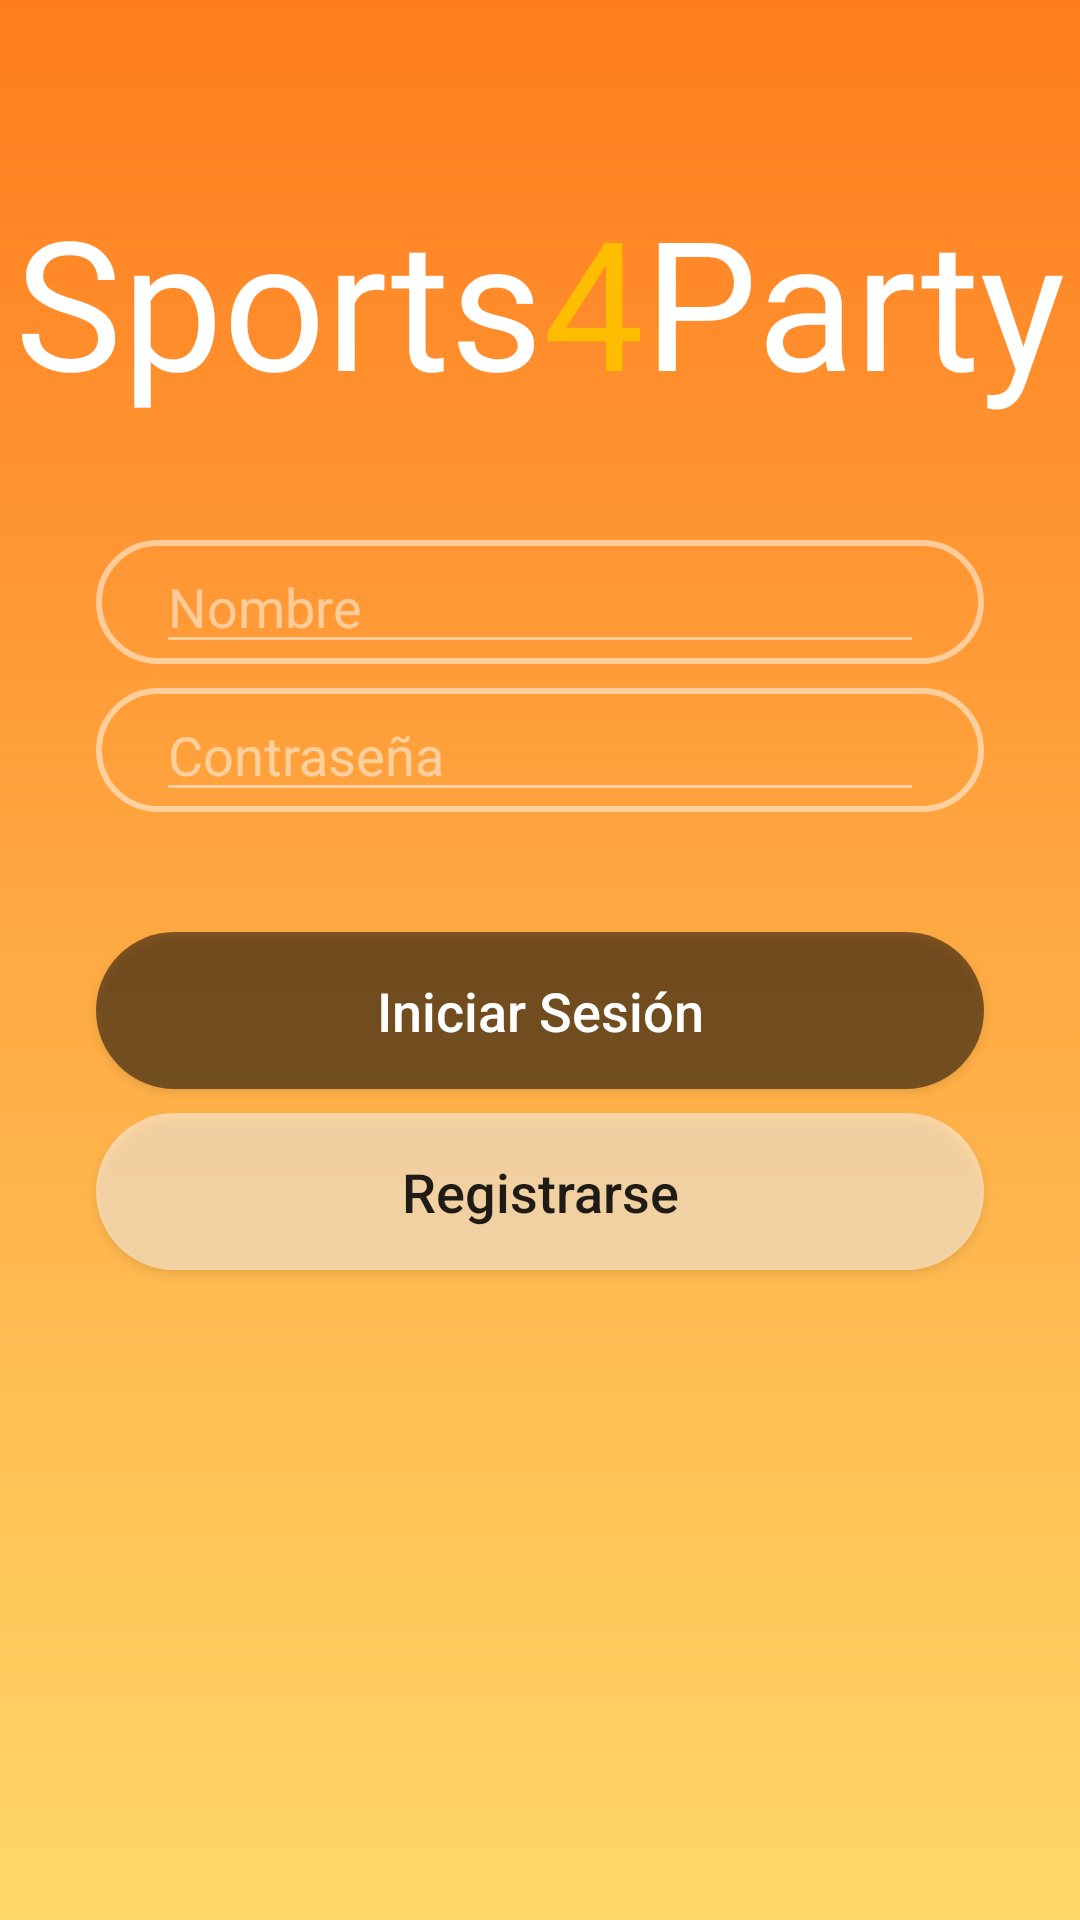

This screen was rendered from an Android layout file. Write that file and the resources it references.
<!-- AndroidManifest.xml: application theme AppTheme -->
<!-- res/layout/activity_iniciosesion.xml -->
<?xml version="1.0" encoding="utf-8"?>
<androidx.constraintlayout.widget.ConstraintLayout xmlns:android="http://schemas.android.com/apk/res/android"
    xmlns:app="http://schemas.android.com/apk/res-auto"
    xmlns:tools="http://schemas.android.com/tools"
    android:layout_width="match_parent"
    android:layout_height="match_parent"
    android:background="@drawable/background_gradient"
    tools:context=".InicioDeSesión">

    <LinearLayout
        android:id="@+id/linearLayoutUserName"
        android:layout_width="match_parent"
        android:layout_height="wrap_content"
        android:layout_marginStart="32dp"
        android:layout_marginLeft="32dp"
        android:layout_marginTop="40dp"
        android:layout_marginEnd="32dp"
        android:layout_marginRight="32dp"
        android:background="@drawable/edittext_input"
        android:paddingHorizontal="20dp"
        app:layout_constraintEnd_toEndOf="parent"
        app:layout_constraintStart_toStartOf="parent"
        app:layout_constraintTop_toBottomOf="@+id/textViewAppName">

        <EditText
            android:id="@+id/nombreUsuario"
            android:layout_width="match_parent"
            android:layout_height="wrap_content"
            android:backgroundTint="@color/colorEditTextInput"
            android:ems="10"
            android:hint="@string/user"
            android:inputType="textPersonName"
            android:textColor="@color/colorEditTextInput"
            android:textColorHint="@color/colorEditTextInput" />
    </LinearLayout>

    <LinearLayout
        android:id="@+id/linearLayoutPassword"
        android:layout_width="match_parent"
        android:layout_height="wrap_content"
        android:layout_marginStart="32dp"
        android:layout_marginLeft="32dp"
        android:layout_marginTop="8dp"
        android:layout_marginEnd="32dp"
        android:layout_marginRight="32dp"
        android:background="@drawable/edittext_input"
        android:paddingHorizontal="20dp"
        app:layout_constraintEnd_toEndOf="parent"
        app:layout_constraintStart_toStartOf="parent"
        app:layout_constraintTop_toBottomOf="@+id/linearLayoutUserName">

        <EditText
            android:id="@+id/contraseña"
            android:layout_width="match_parent"
            android:layout_height="wrap_content"
            android:backgroundTint="@color/colorEditTextInput"
            android:ems="10"
            android:hint="@string/password"
            android:inputType="textPassword"
            android:textColor="@color/colorEditTextInput"
            android:textColorHint="@color/colorEditTextInput" />
    </LinearLayout>

    <Button
        android:id="@+id/iniciarSesion"
        android:layout_width="match_parent"
        android:layout_height="wrap_content"
        android:layout_marginHorizontal="10dp"
        android:layout_marginStart="32dp"
        android:layout_marginLeft="32dp"
        android:layout_marginTop="40dp"
        android:layout_marginEnd="32dp"
        android:layout_marginRight="32dp"
        android:background="@drawable/button_main_dark"
        android:onClick="toMapa"
        android:padding="14dp"
        android:text="@string/login"
        android:textSize="18sp"
        android:textColor="#FFFFFF"
        app:layout_constraintEnd_toEndOf="parent"
        app:layout_constraintStart_toStartOf="parent"
        app:layout_constraintTop_toBottomOf="@+id/linearLayoutPassword" />

    <Button
        android:id="@+id/registrarse"
        android:layout_width="match_parent"
        android:layout_height="wrap_content"
        android:layout_marginHorizontal="10dp"
        android:layout_marginStart="32dp"
        android:layout_marginLeft="32dp"
        android:layout_marginTop="8dp"
        android:layout_marginEnd="32dp"
        android:layout_marginRight="32dp"
        android:background="@drawable/button_main_light"
        android:onClick="toRegistro"
        android:padding="14dp"
        android:textSize="18sp"
        android:text="@string/registry"
        app:layout_constraintEnd_toEndOf="parent"
        app:layout_constraintStart_toStartOf="parent"
        app:layout_constraintTop_toBottomOf="@+id/iniciarSesion" />

    <TextView
        android:id="@+id/textViewAppName"
        android:layout_width="wrap_content"
        android:layout_height="wrap_content"
        android:layout_marginTop="60dp"
        android:fontFamily="@font/impact"
        android:text="@string/appName"
        android:textSize="60sp"
        app:layout_constraintEnd_toEndOf="parent"
        app:layout_constraintStart_toStartOf="parent"
        app:layout_constraintTop_toTopOf="parent" />
</androidx.constraintlayout.widget.ConstraintLayout>
<!-- resources referenced by this layout -->
<resources>
  <color name="colorEditTextInput">#7FFFFFFF</color>
  <!-- drawable background_gradient (drawable) -->
  <?xml version="1.0" encoding="utf-8"?>
  <shape xmlns:android="http://schemas.android.com/apk/res/android" android:shape="rectangle">
      <gradient android:angle="-90" android:startColor="@color/colorBgFirst" android:endColor="@color/colorBgSecond"></gradient>
  </shape>
  <!-- drawable button_main_dark (drawable) -->
  <?xml version="1.0" encoding="utf-8"?>
  <shape xmlns:android="http://schemas.android.com/apk/res/android" android:shape="rectangle">
      <solid android:color="@color/buttonMain"/>
      <corners android:radius="35dp"/>
  </shape>
  <!-- drawable button_main_light (drawable) -->
  <?xml version="1.0" encoding="utf-8"?>
  <shape xmlns:android="http://schemas.android.com/apk/res/android" android:shape="rectangle">
      <solid android:color="@color/buttonSecondary"/>
      <corners android:radius="35dp"/>
  </shape>
  <!-- drawable edittext_input (drawable) -->
  <?xml version="1.0" encoding="utf-8"?>
  <shape xmlns:android="http://schemas.android.com/apk/res/android" android:shape="rectangle">
      <solid android:color="@android:color/transparent"/>
      <stroke android:color="@color/colorEditTextInput" android:width="2dp"></stroke>
      <corners android:radius="35dp"></corners>
  </shape>
  <string name="appName"><font color="#FFFFFF">Sports</font><font color="#FFBD00">4</font><font color="#FFFFFF">Party</font></string>
  <string name="login">Iniciar Sesión</string>
  <string name="password">Contraseña</string>
  <string name="registry">Registrarse</string>
  <string name="user">Nombre</string>
  <style name="AppTheme" parent="Theme.AppCompat.Light.NoActionBar">
          
          <item name="colorPrimary">@color/colorPrimary</item>
          <item name="colorPrimaryDark">#000000</item>
          <item name="colorAccent">@color/colorAccent</item>
          <item name="buttonStyle">@style/customButton</item>
      </style>
  <color name="colorBgFirst">#FF7C1E</color>
  <color name="colorBgSecond">#FFD868</color>
  <color name="buttonMain">#80000000</color>
  <color name="buttonSecondary">#80FFFFFF</color>
  <color name="colorPrimary">#008577</color>
  <color name="colorAccent">#D81B60</color>
  <style name="customButton" parent="Widget.AppCompat.Button">
          <item name="android:textAllCaps">false</item>
      </style>
</resources>
